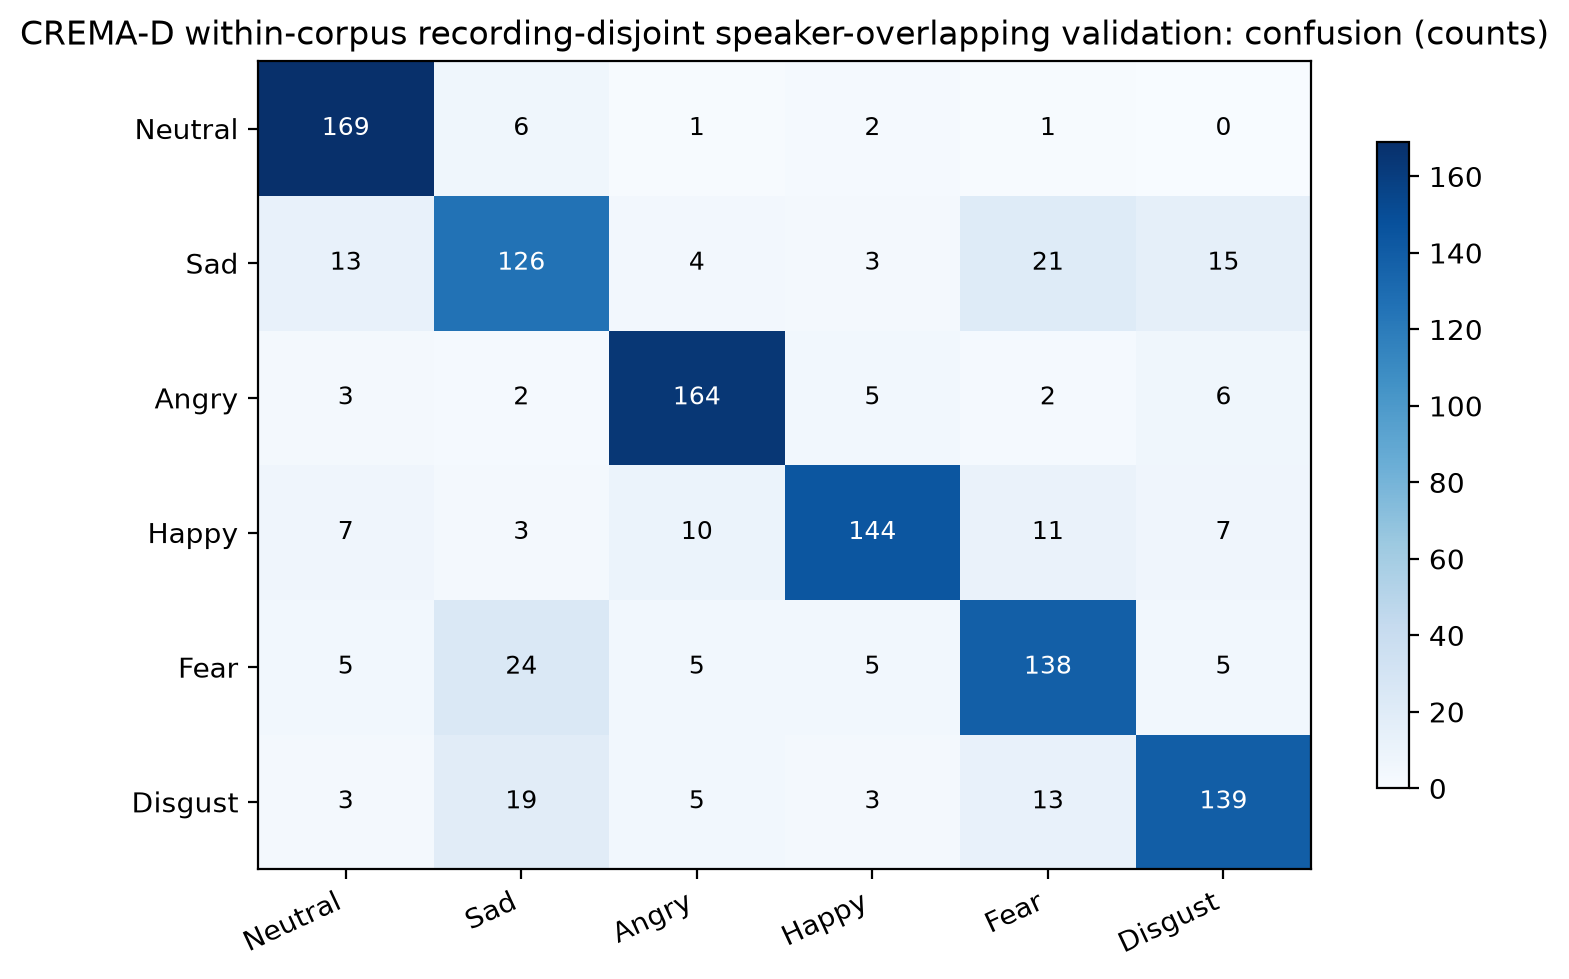

The file beside this chart, header and first rows:
, Neutral, Sad, Angry, Happy, Fear, Disgust
Neutral, 169, 6, 1, 2, 1, 0
Sad, 13, 126, 4, 3, 21, 15
Angry, 3, 2, 164, 5, 2, 6
Happy, 7, 3, 10, 144, 11, 7
Fear, 5, 24, 5, 5, 138, 5
Disgust, 3, 19, 5, 3, 13, 139
